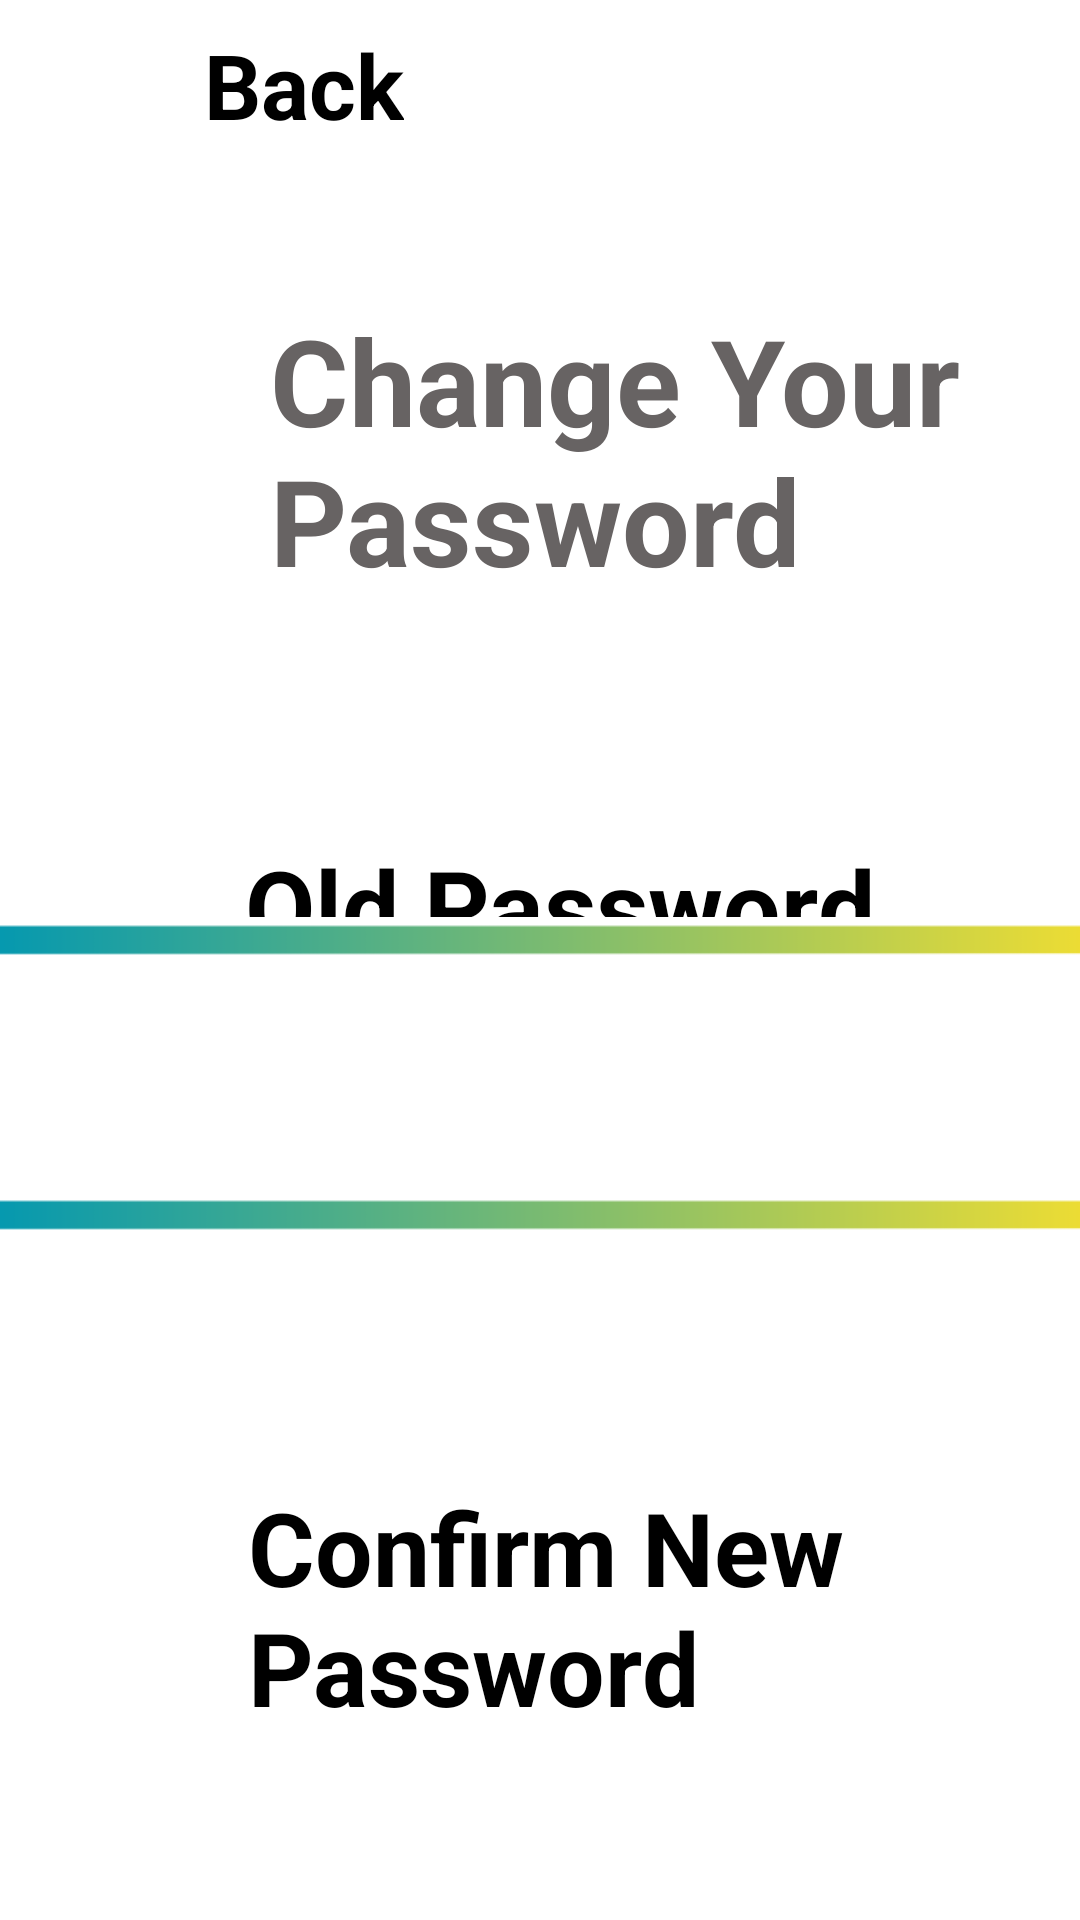

The Android layout XML behind this screen, and the referenced resources:
<!-- AndroidManifest.xml: application theme Theme.VenditTrial -->
<!-- res/layout/password.xml -->
<?xml version="1.0" encoding="utf-8"?>
<androidx.constraintlayout.widget.ConstraintLayout xmlns:android="http://schemas.android.com/apk/res/android"
    xmlns:app="http://schemas.android.com/apk/res-auto"
    xmlns:tools="http://schemas.android.com/tools"
    android:layout_width="match_parent"
    android:layout_height="match_parent"
    android:background="@color/white">


    <TextView
        android:id="@+id/textView16"
        android:layout_width="250dp"
        android:layout_height="115dp"
        android:layout_marginStart="90dp"
        android:layout_marginTop="100dp"
        android:text="Change Your Password"

        android:textColor="#676363"
        android:textSize="40sp"
        android:textStyle="bold"
        app:layout_constraintStart_toStartOf="parent"
        app:layout_constraintTop_toTopOf="parent" />

    <ImageView
        android:id="@+id/imageView45"
        android:layout_width="68dp"
        android:layout_height="41dp"
        android:layout_marginTop="8dp"
        app:layout_constraintStart_toStartOf="parent"
        app:layout_constraintTop_toTopOf="parent"
        app:srcCompat="@drawable/back" />

    <TextView
        android:id="@+id/textView24"
        android:layout_width="wrap_content"
        android:layout_height="wrap_content"
        android:layout_marginTop="8dp"
        android:text="Back"
        android:textColor="@color/black"
        android:textSize="30sp"
        android:textStyle="bold"
        app:layout_constraintEnd_toEndOf="parent"
        app:layout_constraintHorizontal_bias="0.0"
        app:layout_constraintStart_toEndOf="@+id/imageView45"
        app:layout_constraintTop_toTopOf="parent" />

    <TextView
        android:id="@+id/textView507"
        android:layout_width="242dp"
        android:layout_height="65dp"
        android:layout_marginTop="64dp"
        android:fontFamily="sans-serif"
        android:text="Old Password"
        android:textColor="@color/black"
        android:textSize="34sp"
        android:textStyle="bold"
        app:layout_constraintEnd_toEndOf="parent"
        app:layout_constraintHorizontal_bias="0.692"
        app:layout_constraintStart_toStartOf="parent"
        app:layout_constraintTop_toBottomOf="@+id/textView16" />

    <ImageView
        android:id="@+id/imageView461"
        android:layout_width="38dp"
        android:layout_height="42dp"
        android:layout_marginTop="5dp"
        app:layout_constraintBottom_toBottomOf="parent"
        app:layout_constraintEnd_toStartOf="@+id/textView507"
        app:layout_constraintHorizontal_bias="0.487"
        app:layout_constraintStart_toStartOf="parent"
        app:layout_constraintTop_toBottomOf="@+id/imageView45"
        app:layout_constraintVertical_bias="0.371"
        app:srcCompat="@drawable/lock" />

    <ImageView
        android:id="@+id/imageView51"
        android:layout_width="38dp"
        android:layout_height="42dp"
        android:layout_marginStart="40dp"
        android:layout_marginTop="5dp"
        app:layout_constraintBottom_toBottomOf="parent"
        app:layout_constraintEnd_toStartOf="@+id/textView26"
        app:layout_constraintHorizontal_bias="0.0"
        app:layout_constraintStart_toStartOf="parent"
        app:layout_constraintTop_toBottomOf="@+id/imageView45"
        app:layout_constraintVertical_bias="0.548"
        app:srcCompat="@drawable/lock" />

    <TextView
        android:id="@+id/textView60"
        android:layout_width="240dp"
        android:layout_height="94dp"
        android:layout_marginTop="44dp"
        android:fontFamily="sans-serif"
        android:text="Confirm New Password"
        android:textColor="@color/black"
        android:textSize="34sp"
        android:textStyle="bold"
        app:layout_constraintEnd_toEndOf="parent"
        app:layout_constraintHorizontal_bias="0.688"
        app:layout_constraintStart_toStartOf="parent"
        app:layout_constraintTop_toBottomOf="@+id/textView26" />

    <ImageView
        android:id="@+id/imageView610"
        android:layout_width="38dp"
        android:layout_height="42dp"
        android:layout_marginStart="40dp"
        android:layout_marginTop="5dp"
        app:layout_constraintBottom_toBottomOf="parent"
        app:layout_constraintEnd_toStartOf="@+id/textView60"
        app:layout_constraintHorizontal_bias="0.0"
        app:layout_constraintStart_toStartOf="parent"
        app:layout_constraintTop_toBottomOf="@+id/imageView45"
        app:layout_constraintVertical_bias="0.711"
        app:srcCompat="@drawable/lock" />

    <TextView
        android:id="@+id/textView26"
        android:layout_width="241dp"
        android:layout_height="61dp"
        android:layout_marginTop="44dp"
        android:layout_marginEnd="52dp"
        android:fontFamily="sans-serif"
        android:text="New Password"
        android:textColor="@color/black"
        android:textSize="34sp"
        android:textStyle="bold"
        app:layout_constraintEnd_toEndOf="parent"
        app:layout_constraintTop_toBottomOf="@+id/textView507" />

    <ImageView
        android:id="@+id/imageView5011"
        android:layout_width="402dp"
        android:layout_height="68dp"
        app:layout_constraintBottom_toBottomOf="parent"
        app:layout_constraintEnd_toEndOf="parent"
        app:layout_constraintStart_toStartOf="parent"
        app:layout_constraintTop_toTopOf="parent"
        app:layout_constraintVertical_bias="0.66"
        app:srcCompat="@drawable/line" />

    <ImageView
        android:id="@+id/imageView50"
        android:layout_width="402dp"
        android:layout_height="68dp"
        app:layout_constraintBottom_toBottomOf="parent"
        app:layout_constraintEnd_toEndOf="parent"
        app:layout_constraintStart_toStartOf="parent"
        app:layout_constraintTop_toTopOf="parent"
        app:srcCompat="@drawable/line" />


</androidx.constraintlayout.widget.ConstraintLayout>
<!-- resources referenced by this layout -->
<resources>
  <!-- drawable line: png bitmap (drawable, 2419 bytes) -->
  <style name="Theme.VenditTrial" parent="Base.Theme.VenditTrial" />
  <style name="Base.Theme.VenditTrial" parent="Theme.Material3.DayNight.NoActionBar">
          
          
      </style>
  <!-- not gathered from this repository: default colours our renderer supplied (Android Studio template values) -->
  <color name="black">#FF000000</color>
  <color name="white">#FFFFFFFF</color>
</resources>
